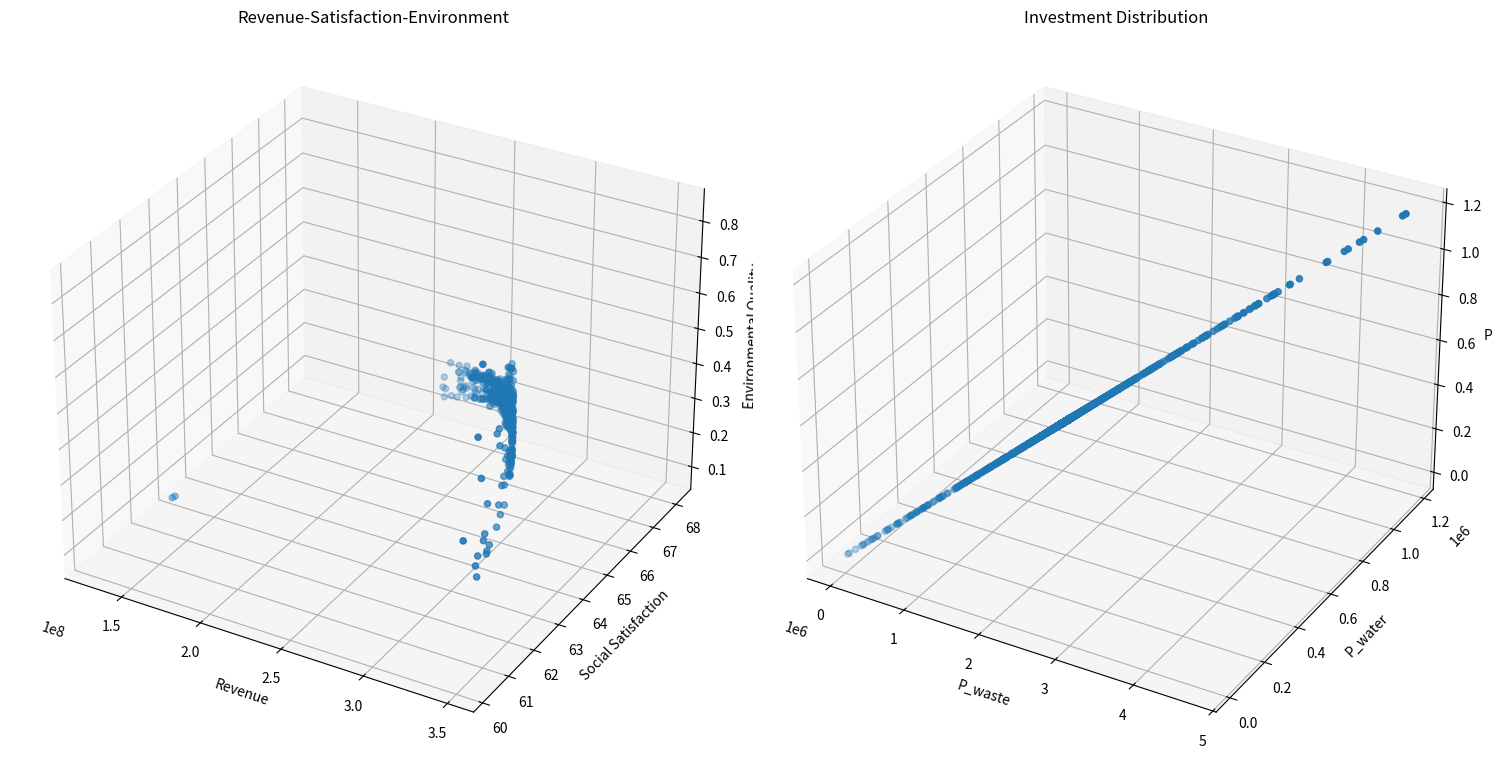
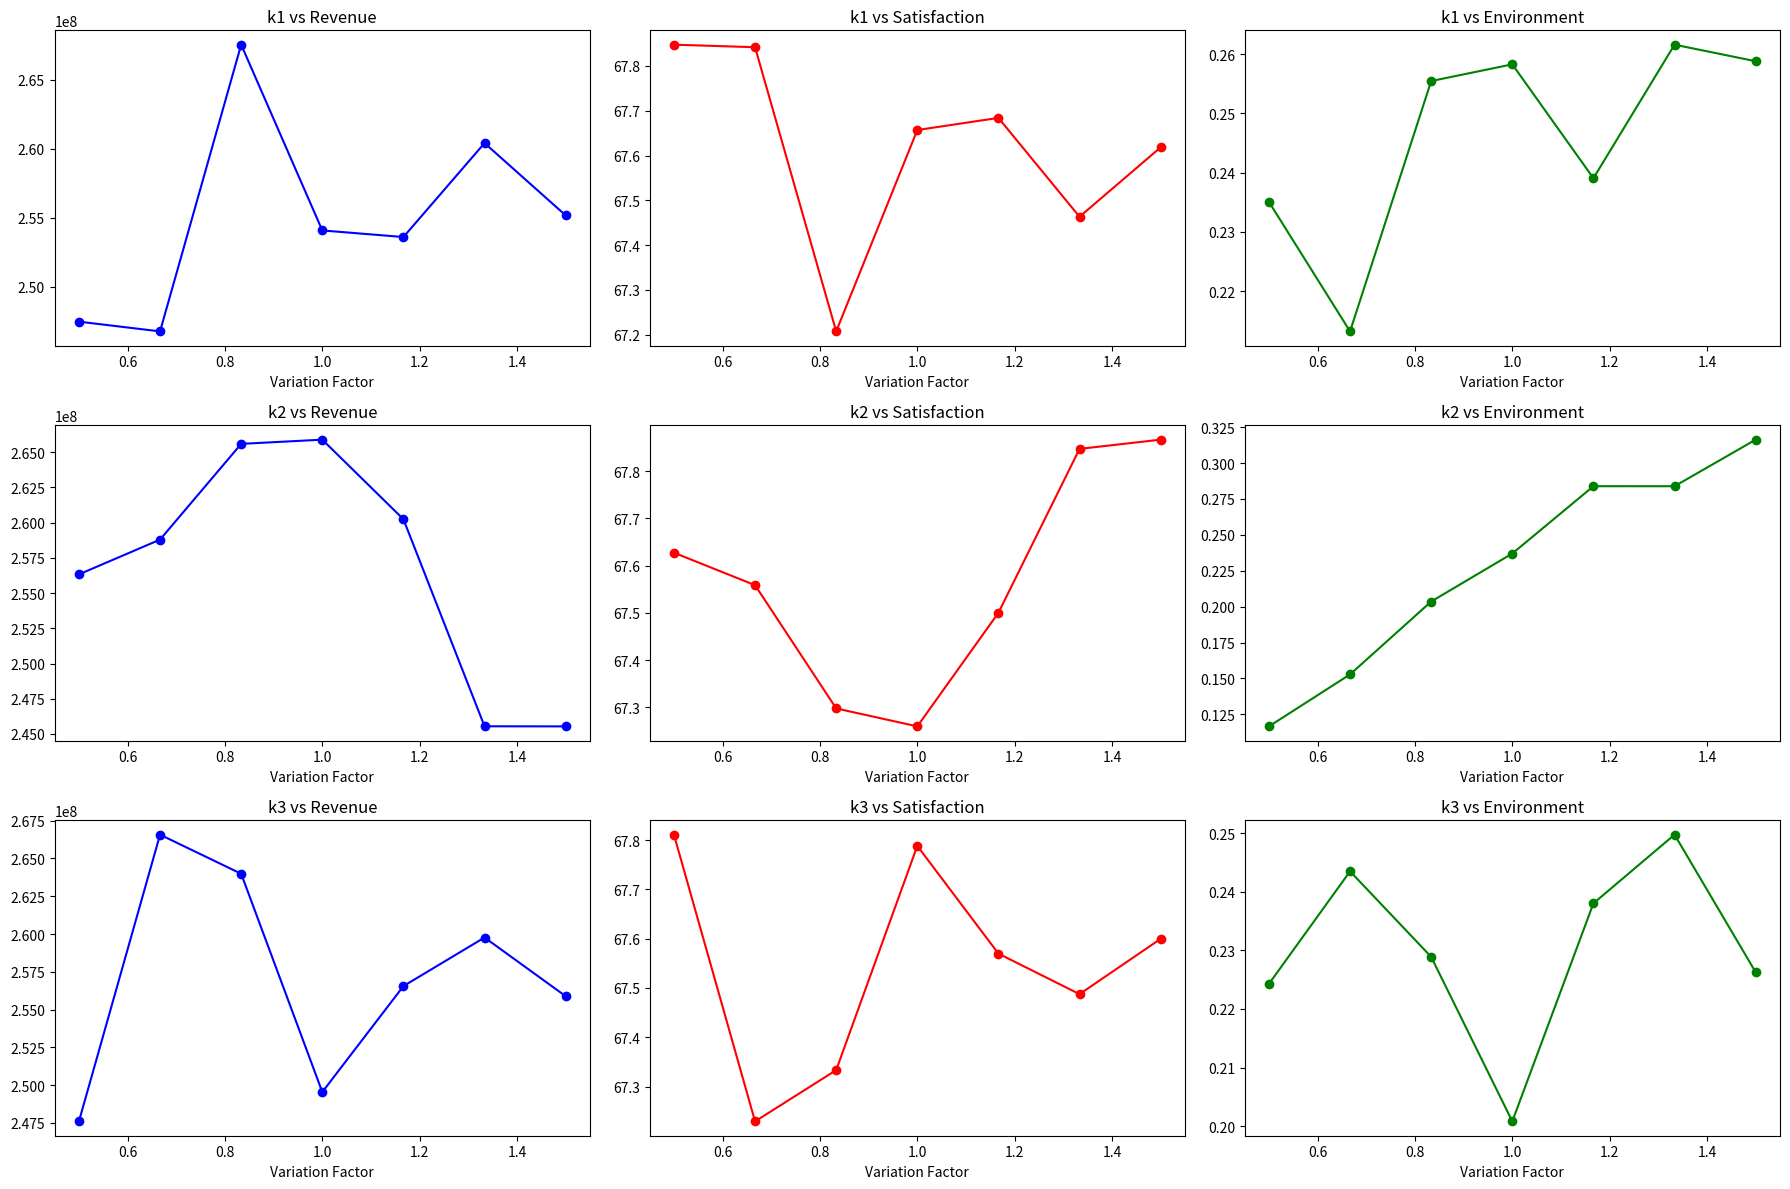

Write the Python code that produced these figures, in order.
from typing import List, Tuple

import matplotlib.pyplot as plt
import numpy as np
from mpl_toolkits.mplot3d import Axes3D


class TourismOptimization:
    def __init__(self):
        # 模型系数
        self.k1 = 0.5  # 环保投资效率系数
        self.k2 = 0.3  # 碳排放影响系数
        self.k3 = 0.2  # 自然恢复系数
        self.k4 = 0.15  # 基础设施发展系数
        self.k5 = 0.20  # 废物处理投资系数
        self.k6 = 0.05  # 水资源投资系数
        self.k7 = 0.05  # 环保投资系数

        # 社会满意度参数
        self.a1 = -1.975284171471327e-11  # 游客数量对居民满意度的影响系数
        self.a2 = 4.772497706879391e-05  # 旅游税对游客满意度的影响系数
        self.a3 = 0.015  # 消费水平对游客满意度的影响系数
        self.b1 = 39.266042633247565  # 居民基础满意度
        self.b2 = 60  # 游客基础满意度

        # 约束条件上限
        self.Nt_max = 5000000  # 最大游客数量
        self.tau_max = 7  # 最大旅游税
        self.Pt = 190  # 固定游客消费为常数
        self.Pt_max = 190  # 更新最大游客消费为固定值
        self.CO2_max = 500000  # 最大碳排放量
        self.E = 0  # 最小环境质量指数

        # 其他参数
        self.CO2p = 0.184  # 人均碳排放量

        # 系统动态参数
        self.dt = 0.1  # 时间步长

        # 新增参数
        self.Cwater = 18900000  # 水资源容量
        self.Cwaste = 2549110  # 废物处理容量
        self.a4 = 0.01  # 游客数量对游客满意度的影响系数
        self.b3 = 10  # 废物处理基准增长率

        # 新增影响系数
        self.k8 = 0.1  # 环保投资对碳排放的影响系数
        self.k9 = 0.4  # 废物处理投资对废物处理容量的影响系数
        self.k10 = 0.1  # 水资源投资对水资源容量的影响系数

        # 初始容量
        self.CO2p_initial = 0.184  # 初始人均碳排放量
        self.Cwaste_initial = 2549110  # 初始废物处理容量
        self.Cwater_initial = 18900000  # 初始水资源容量

    def calculate_revenue(self, x: np.ndarray) -> float:
        """计算总收入"""
        Nt, tau_t = x
        return self.Pt * Nt  # 使用固定的Pt值

    def calculate_social_satisfaction(self, x: np.ndarray) -> float:
        """计算社会满意度，确保满意度在0-100范围内"""
        Nt, tau_t = x

        # 居民满意度包含二次项
        S_residents = self.a1 * Nt * Nt + self.a2 * Nt + self.b1
        # 限制居民满意度在0-100范围内
        S_residents = np.clip(S_residents, 0, 100)

        # 游客满意度
        # S_tourists = self.a3 * self.Pt + self.a4 * Nt + self.b2
        # 限制游客满意度在0-100范围内
        # S_tourists = np.clip(S_tourists, 0, 100)

        # 加权平均
        return S_residents

    def calculate_adjusted_capacities(
        self, x: np.ndarray
    ) -> Tuple[float, float, float]:
        """计算投资后的调整容量"""
        P_waste, P_water, P_e = self.calculate_investments(x)

        # 计算调整后的容量
        CO2p_adjusted = self.CO2p_initial - self.k8 * P_e
        Cwaste_adjusted = self.Cwaste_initial - self.k9 * P_waste
        Cwater_adjusted = self.Cwater_initial - self.k10 * P_water

        # 确保容量不会变为负值
        CO2p_adjusted = max(0, CO2p_adjusted)
        Cwaste_adjusted = max(0, Cwaste_adjusted)
        Cwater_adjusted = max(0, Cwater_adjusted)

        return CO2p_adjusted, Cwaste_adjusted, Cwater_adjusted

    def calculate_environmental_quality(self, x: np.ndarray) -> float:
        """计算环境质量指数"""
        Nt, tau_t = x
        CO2p_adj, Cwaste_adj, Cwater_adj = self.calculate_adjusted_capacities(x)

        return (
            self.k1 * CO2p_adj * Nt / self.CO2_max
            + self.k2 * Nt / Cwaste_adj
            + self.k3 * Nt / Cwater_adj
        )

    # def calculate_dCwaste_dt(self, x: np.ndarray) -> float:
    #     """计算废物处理容量的变化率 dCwaste/dt"""
    #     Nt, tau_t = x
    #     Pb = self.k5 * tau_t * Nt  # 基础设施投资
    #     return self.k4 * Pb + self.b3

    def calculate_investments(self, x: np.ndarray) -> Tuple[float, float, float]:
        """计算三种投资金额"""
        Nt, tau_t = x
        Re = self.calculate_revenue(x)  # 总收入
        P_waste = self.k5 * tau_t * Re / 100  # 废物处理投资
        P_water = self.k6 * tau_t * Re / 100  # 水资源投资
        P_e = self.k7 * tau_t * Re / 100  # 环保投资
        return P_waste, P_water, P_e

    def constraints(self, x: np.ndarray) -> List[float]:
        """检查所有约束条件"""
        Nt, tau_t = x
        CO2p_adj, Cwaste_adj, Cwater_adj = self.calculate_adjusted_capacities(x)

        constraints = [
            self.Nt_max - Nt,  # 游客数量上限约束
            self.tau_max - tau_t,  # 旅游税上限约束
            self.CO2_max - Nt * CO2p_adj,  # 使用调整后的碳排放约束
            self.a1 * Nt * Nt + self.a2 * Nt + self.b1 - 60,  # 居民满意度最低要求
            Nt,  # 游客数量非负
            tau_t,  # 旅游税非负
            0.4 - (self.k5 + self.k6 + self.k7),  # 投资系数和的约束
            Cwaste_adj,  # 确保废物处理容量为正
            Cwater_adj,  # 确保水资源容量为正
        ]
        return constraints

    def is_feasible(self, x: np.ndarray) -> bool:
        """检查解是否满足所有约束条件"""
        return all(c >= 0 for c in self.constraints(x))

    def dominates(
        self,
        obj1: Tuple[float, float, float, float, float, float],
        obj2: Tuple[float, float, float, float, float, float],
    ) -> bool:
        """检查obj1是否支配obj2"""
        return (
            all(o1 >= o2 for o1, o2 in zip(obj1[:3], obj2[:3]))
            and all(o1 <= o2 for o1, o2 in zip(obj1[3:], obj2[3:]))
            and (
                any(o1 > o2 for o1, o2 in zip(obj1[:3], obj2[:3]))
                or any(o1 < o2 for o1, o2 in zip(obj1[3:], obj2[3:]))
            )
        )

    def crossover_and_mutate(
        self, parent1: np.ndarray, parent2: np.ndarray
    ) -> np.ndarray:
        """进行交叉和变异操作"""
        # 算术交叉
        alpha = np.random.random()
        child = alpha * parent1 + (1 - alpha) * parent2

        # 变异
        mutation_rate = 0.1
        if np.random.random() < mutation_rate:
            mutation_strength = 0.1
            child += np.random.normal(0, mutation_strength, size=2)

        # 确保在约束范围内
        child[0] = np.clip(child[0], 0, self.Nt_max)
        child[1] = np.clip(child[1], 0, self.tau_max)

        return child

    def pareto_optimization(
        self, population_size: int = 100, generations: int = 50
    ) -> List[np.ndarray]:
        """执行帕累托优化"""
        # 初始化种群
        population = []
        while len(population) < population_size:
            x = np.array(
                [
                    np.random.uniform(0, self.Nt_max),
                    np.random.uniform(0, self.tau_max),
                ]
            )
            if self.is_feasible(x):
                population.append(x)

        pareto_front = []
        for generation in range(generations):
            # 评估当前种群的目标函数值
            objectives = []
            for solution in population:
                if self.is_feasible(solution):
                    obj1 = self.calculate_revenue(solution)
                    obj2 = self.calculate_social_satisfaction(solution)
                    obj3 = self.calculate_environmental_quality(solution)
                    P_waste, P_water, P_e = self.calculate_investments(solution)
                    objectives.append((obj1, obj2, obj3, P_waste, P_water, P_e))
                else:
                    objectives.append(
                        (-np.inf, -np.inf, -np.inf, np.inf, np.inf, np.inf)
                    )

            # 更新帕累托前沿
            for i, solution in enumerate(population):
                if not self.is_feasible(solution):
                    continue
                dominated = False
                for j, other_solution in enumerate(population):
                    if (
                        i != j
                        and self.is_feasible(other_solution)
                        and self.dominates(objectives[j], objectives[i])
                    ):
                        dominated = True
                        break
                if not dominated:
                    pareto_front.append(solution)

            # 生成新种群
            new_population = []
            while len(new_population) < population_size:
                # 锦标赛选择
                tournament = np.random.choice(len(population), 2, replace=False)
                if objectives[tournament[0]][0] > objectives[tournament[1]][0]:
                    parent1 = population[tournament[0]]
                else:
                    parent1 = population[tournament[1]]

                tournament = np.random.choice(len(population), 2, replace=False)
                if objectives[tournament[0]][1] > objectives[tournament[1]][1]:
                    parent2 = population[tournament[0]]
                else:
                    parent2 = population[tournament[1]]

                # 交叉和变异
                child = self.crossover_and_mutate(parent1, parent2)
                if self.is_feasible(child):
                    new_population.append(child)

            population = new_population

        # 移除重复解
        pareto_front = np.unique(pareto_front, axis=0)
        return pareto_front

    def simulate_system(self, x: np.ndarray, time_steps: int = 10) -> List[dict]:
        """模拟系统动态变化"""
        history = []
        current_x = x.copy()

        for t in range(time_steps):
            CO2p_adj, Cwaste_adj, Cwater_adj = self.calculate_adjusted_capacities(
                current_x
            )
            current_E = self.calculate_environmental_quality(current_x)

            state = {
                "t": t * self.dt,
                "Nt": current_x[0],
                "tau_t": current_x[1],
                "Pt": self.Pt,
                "E": current_E,
                "CO2p": CO2p_adj,
                "Cwaste": Cwaste_adj,
                "Cwater": Cwater_adj,
                "Revenue": self.calculate_revenue(current_x),
                "Satisfaction": self.calculate_social_satisfaction(current_x),
            }
            history.append(state)

        return history

    def visualize_pareto_front(self, pareto_front: List[np.ndarray]):
        """可视化帕累托前沿"""
        if len(pareto_front) == 0:
            print("No feasible solutions found!")
            return

        objectives = np.array(
            [
                [
                    self.calculate_revenue(x),
                    self.calculate_social_satisfaction(x),
                    self.calculate_environmental_quality(x),
                    *self.calculate_investments(x),
                ]
                for x in pareto_front
            ]
        )

        # 创建多个子图来显示不同的目标组合
        fig = plt.figure(figsize=(15, 10))

        # 收入-满意度-环境质量
        ax1 = fig.add_subplot(121, projection="3d")
        scatter1 = ax1.scatter(objectives[:, 0], objectives[:, 1], objectives[:, 2])
        ax1.set_xlabel("Revenue")
        ax1.set_ylabel("Social Satisfaction")
        ax1.set_zlabel("Environmental Quality")
        ax1.set_title("Revenue-Satisfaction-Environment")

        # 三种投资的对比
        ax2 = fig.add_subplot(122, projection="3d")
        scatter2 = ax2.scatter(objectives[:, 3], objectives[:, 4], objectives[:, 5])
        ax2.set_xlabel("P_waste")
        ax2.set_ylabel("P_water")
        ax2.set_zlabel("P_e")
        ax2.set_title("Investment Distribution")

        plt.tight_layout()
        plt.show()

    def plot_simulation_results(self, history: List[dict]):
        """绘制模拟结果"""
        t = [state["t"] for state in history]
        Nt = [state["Nt"] for state in history]
        E = [state["E"] for state in history]
        CO2p = [state["CO2p"] for state in history]
        Cwaste = [state["Cwaste"] for state in history]
        Cwater = [state["Cwater"] for state in history]
        Revenue = [state["Revenue"] for state in history]
        Satisfaction = [state["Satisfaction"] for state in history]

        fig, axes = plt.subplots(3, 2, figsize=(15, 15))

        # 游客数量变化
        axes[0, 0].plot(t, Nt)
        axes[0, 0].set_title("Tourist Numbers")
        axes[0, 0].set_xlabel("Time")
        axes[0, 0].set_ylabel("Nt")

        # 环境质量变化
        axes[0, 1].plot(t, E)
        axes[0, 1].set_title("Environmental Quality")
        axes[0, 1].set_xlabel("Time")
        axes[0, 1].set_ylabel("E")

        # 容量变化
        axes[1, 0].plot(t, CO2p, label="CO2p")
        axes[1, 0].plot(t, Cwaste, label="Cwaste")
        axes[1, 0].plot(t, Cwater, label="Cwater")
        axes[1, 0].set_title("Capacity Changes")
        axes[1, 0].set_xlabel("Time")
        axes[1, 0].set_ylabel("Capacity")
        axes[1, 0].legend()

        # 收入和满意度变化
        ax2 = axes[1, 1].twinx()
        (l1,) = axes[1, 1].plot(t, Revenue, "b-", label="Revenue")
        (l2,) = ax2.plot(t, Satisfaction, "r-", label="Satisfaction")
        axes[1, 1].set_xlabel("Time")
        axes[1, 1].set_ylabel("Revenue", color="b")
        ax2.set_ylabel("Satisfaction", color="r")
        axes[1, 1].legend(handles=[l1, l2])

        plt.tight_layout()
        plt.show()

    def sensitivity_analysis(self, parameter_names: List[str], variations: int = 5):
        """执行敏感性分析"""
        fig, axes = plt.subplots(
            len(parameter_names), 3, figsize=(18, len(parameter_names) * 4)
        )
        if len(parameter_names) == 1:
            axes = [axes]  # 确保单参数时的维度一致性

        base_parameters = {name: getattr(self, name) for name in parameter_names}

        for idx, param_name in enumerate(parameter_names):
            original_value = getattr(self, param_name)
            variations_values = np.linspace(
                0.5 * original_value, 1.5 * original_value, variations
            )

            revenues = []
            satisfactions = []
            environments = []

            for val in variations_values:
                setattr(self, param_name, val)
                pareto_front = self.pareto_optimization(
                    population_size=50, generations=20
                )
                if len(pareto_front) > 0:
                    obj_values = np.array(
                        [
                            [
                                self.calculate_revenue(x),
                                self.calculate_social_satisfaction(x),
                                self.calculate_environmental_quality(x),
                            ]
                            for x in pareto_front
                        ]
                    )
                    revenues.append(obj_values[:, 0].mean())
                    satisfactions.append(obj_values[:, 1].mean())
                    environments.append(obj_values[:, 2].mean())
                else:
                    revenues.append(0)
                    satisfactions.append(0)
                    environments.append(0)

                setattr(self, param_name, original_value)  # 恢复原始值

            # 绘制敏感性分析结果
            axes[idx][0].plot(variations_values / original_value, revenues, "bo-")
            axes[idx][0].set_title(f"{param_name} vs Revenue")
            axes[idx][0].set_xlabel("Variation Factor")

            axes[idx][1].plot(variations_values / original_value, satisfactions, "ro-")
            axes[idx][1].set_title(f"{param_name} vs Satisfaction")
            axes[idx][1].set_xlabel("Variation Factor")

            axes[idx][2].plot(variations_values / original_value, environments, "go-")
            axes[idx][2].set_title(f"{param_name} vs Environment")
            axes[idx][2].set_xlabel("Variation Factor")

        plt.tight_layout()
        plt.show()


def main():
    # Set random seed for reproducibility
    np.random.seed(42)

    # Create optimizer instance
    optimizer = TourismOptimization()

    # Execute Pareto optimization
    print("Performing Pareto optimization...")
    pareto_front = optimizer.pareto_optimization(population_size=100, generations=50)

    # Visualize Pareto front
    print(f"Found {len(pareto_front)} Pareto optimal solutions")
    optimizer.visualize_pareto_front(pareto_front)

    # Print all Pareto optimal solutions
    print("\nAll Pareto optimal solutions:")
    for i, solution in enumerate(pareto_front, 1):
        P_waste, P_water, P_e = optimizer.calculate_investments(solution)
        print(f"\nSolution {i}:")
        print(f"Tourist Numbers: {solution[0]:.0f}")
        print(f"Tourism Tax: {solution[1]:.2f}")
        print(f"Tourist Consumption: {optimizer.Pt:.2f}")
        print(f"Expected Revenue: {optimizer.calculate_revenue(solution):.2f}")
        print(
            f"Social Satisfaction: {optimizer.calculate_social_satisfaction(solution):.2f}"
        )
        print(
            f"Environmental Quality: {optimizer.calculate_environmental_quality(solution):.2f}"
        )
        print(f"Waste Treatment Investment: {P_waste:.2f}")
        print(f"Water Resource Investment: {P_water:.2f}")
        print(f"Environmental Investment: {P_e:.2f}")

    # Perform sensitivity analysis
    print("\nPerforming sensitivity analysis...")
    analyzer = TourismOptimization()
    parameters_to_analyze = ["k1", "k2", "k3", "k5", "k6", "k7", "Nt_max", "tau_max"]
    analyzer.sensitivity_analysis(
        parameters_to_analyze[:3], variations=7
    )  # 示例分析前3个参数


if __name__ == "__main__":
    main()
